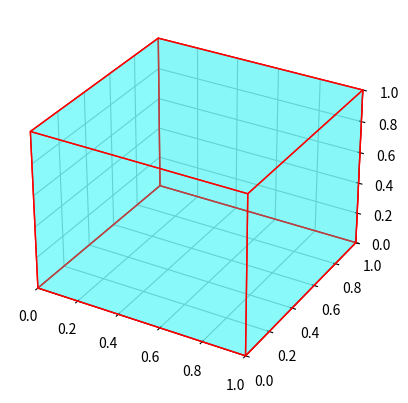

Write the Python code that produced this figure.
import matplotlib.pyplot as plt
from mpl_toolkits.mplot3d.art3d import Poly3DCollection

fig = plt.figure()
ax = fig.add_subplot(111, projection='3d')

# Define os vértices do cubo
vertices = [[0, 0, 0], [1, 0, 0], [1, 1, 0], [0, 1, 0],
            [0, 0, 1], [1, 0, 1], [1, 1, 1], [0, 1, 1]]

# Define as faces do cubo usando os vértices
faces = [[vertices[j] for j in [0, 1, 2, 3]],
         [vertices[j] for j in [4, 5, 6, 7]], 
         [vertices[j] for j in [0, 1, 5, 4]], 
         [vertices[j] for j in [2, 3, 7, 6]],
         [vertices[j] for j in [1, 2, 6, 5]],
         [vertices[j] for j in [4, 7, 3, 0]]]

# Adiciona as faces ao gráfico
ax.add_collection3d(Poly3DCollection(faces, 
 facecolors='cyan', linewidths=1, edgecolors='r', alpha=.25))

# Define os limites dos eixos
ax.set_xlim([0, 1])
ax.set_ylim([0, 1])
ax.set_zlim([0, 1])

plt.show()